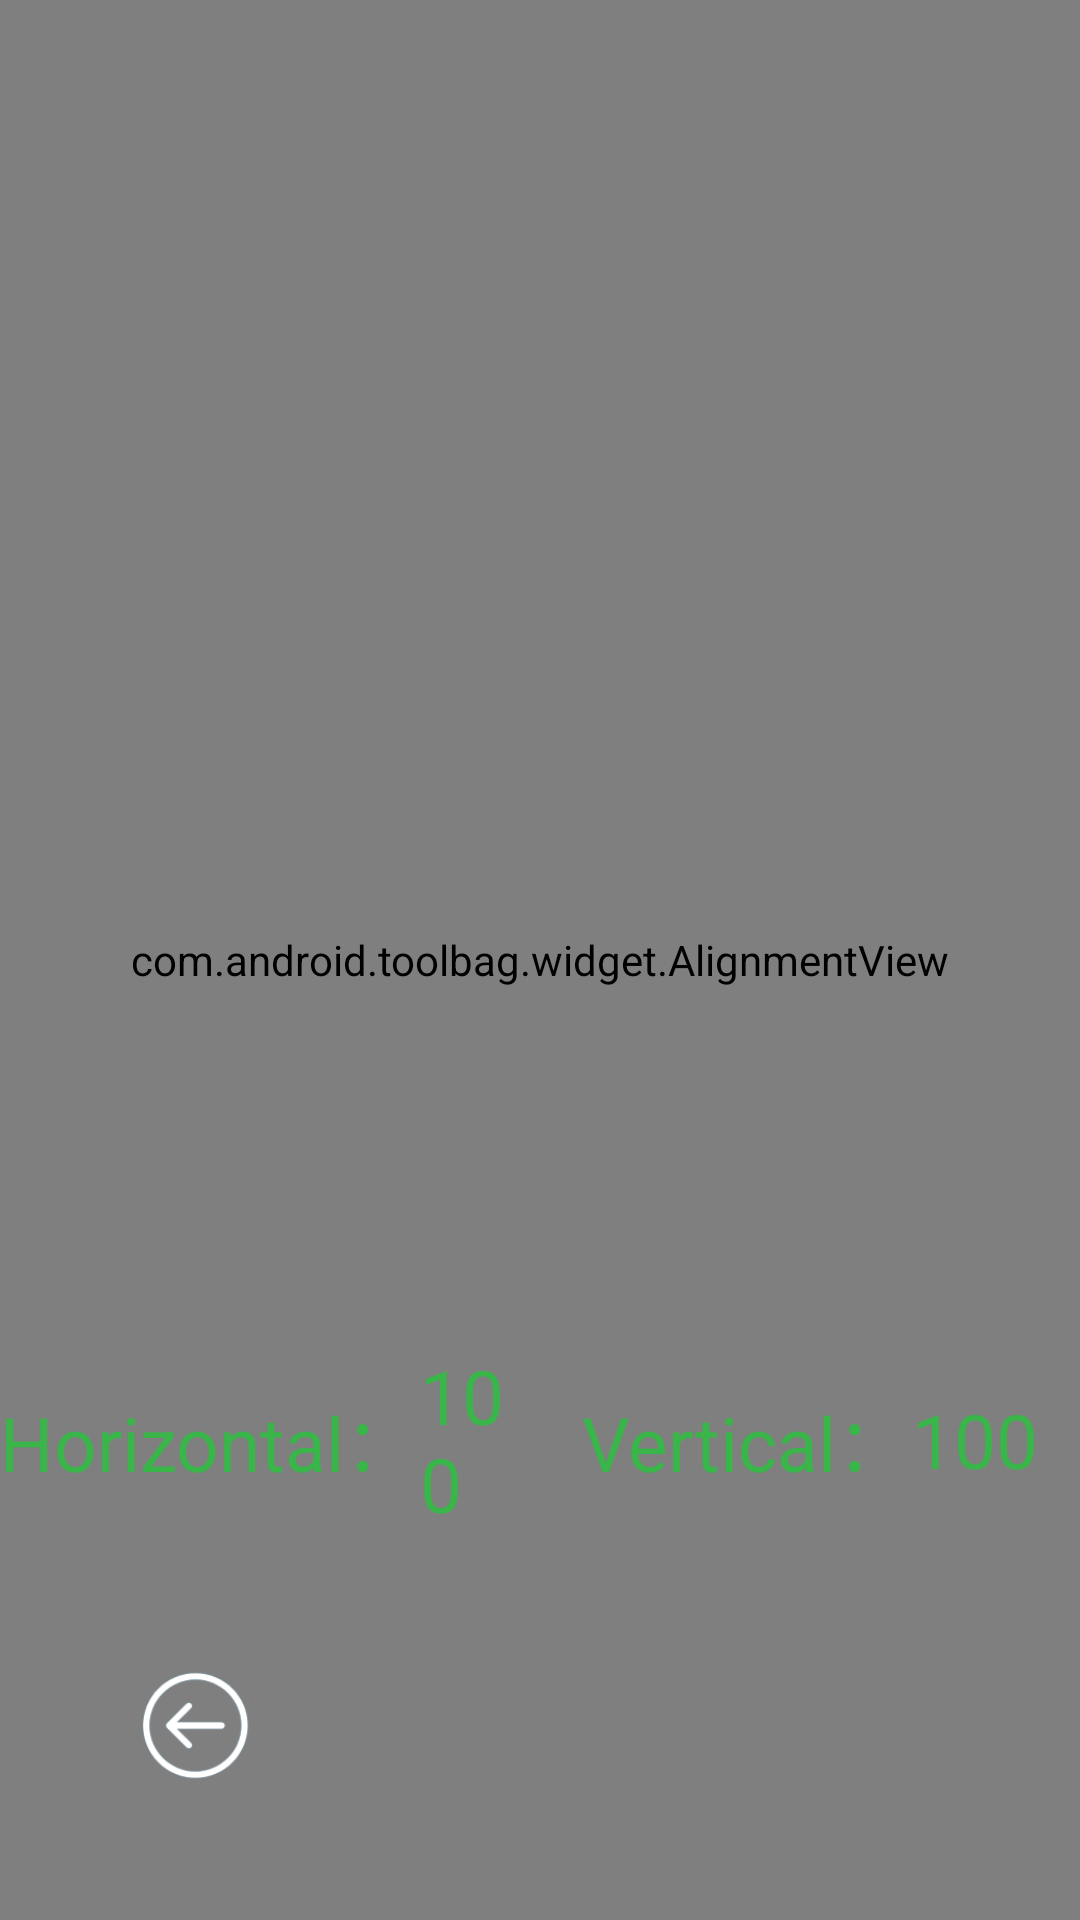

Reconstruct the res/layout file that produces this screen, plus the resources it refers to.
<!-- AndroidManifest.xml: application theme Theme.TransparentNavigationBar -->
<!-- res/layout/activity_painting.xml -->
<?xml version="1.0" encoding="utf-8"?>
<FrameLayout xmlns:android="http://schemas.android.com/apk/res/android"
    android:layout_width="match_parent"
    android:layout_height="match_parent"
    android:background="@color/black">


    <TextureView
        android:id="@+id/preview_surface"
        android:layout_width="wrap_content"
        android:layout_height="wrap_content"
        android:layout_gravity="center" />

    <com.android.toolbag.widget.AlignmentView
        android:id="@+id/alignmentView"
        android:layout_width="match_parent"
        android:layout_height="match_parent" />

    <RelativeLayout
        android:layout_width="match_parent"
        android:layout_height="match_parent">

        <View
            android:id="@+id/center"
            android:layout_width="0dp"
            android:layout_height="0dp"
            android:layout_centerInParent="true" />

        <LinearLayout
            android:layout_width="match_parent"
            android:layout_height="match_parent"
            android:layout_below="@+id/center"
            android:layout_gravity="center"
            android:layout_toStartOf="@+id/center"
            android:gravity="center"
            android:orientation="horizontal">

            <TextView
                android:layout_width="wrap_content"
                android:layout_height="wrap_content"
                android:text="@string/horizontal1"
                android:textColor="@color/color_start_height_measure_btn"
                android:textSize="25sp" />

            <TextView
                android:id="@+id/horizontal_degree"
                android:layout_width="wrap_content"
                android:layout_height="wrap_content"
                android:text="100"
                android:textColor="@color/color_start_height_measure_btn"
                android:textSize="25sp" />
        </LinearLayout>

        <LinearLayout
            android:layout_width="match_parent"
            android:layout_height="match_parent"
            android:layout_below="@+id/center"
            android:layout_gravity="center"
            android:layout_toEndOf="@+id/center"
            android:gravity="center"
            android:orientation="horizontal">

            <TextView
                android:layout_width="wrap_content"
                android:layout_height="wrap_content"
                android:text="@string/vertical1"
                android:textColor="@color/color_start_height_measure_btn"
                android:textSize="25sp" />

            <TextView
                android:id="@+id/vertical_degree"
                android:layout_width="wrap_content"
                android:layout_height="wrap_content"
                android:text="100"
                android:textColor="@color/color_start_height_measure_btn"
                android:textSize="25sp" />
        </LinearLayout>
    </RelativeLayout>

    <FrameLayout
        android:layout_width="wrap_content"
        android:layout_height="wrap_content"
        android:layout_gravity="bottom|start"
        android:padding="40dp">

        <ImageButton
            android:id="@+id/btn_home"
            android:layout_width="50dp"
            android:layout_height="50dp"
            android:background="@drawable/btn_home"
            android:importantForAccessibility="no" />
    </FrameLayout>
</FrameLayout>
<!-- resources referenced by this layout -->
<resources>
  <color name="black">#FF000000</color>
  <color name="color_start_height_measure_btn">#39b54a</color>
  <!-- drawable btn_home (drawable) -->
  <?xml version="1.0" encoding="utf-8"?>
  <selector xmlns:android="http://schemas.android.com/apk/res/android">    <item android:state_pressed="true" android:drawable="@drawable/btn_home_pressed"/>    <item android:drawable="@drawable/btn_home_normal"/></selector>
  <string name="horizontal1">Horizontal：</string>
  <string name="vertical1">Vertical：</string>
  <style name="Theme.TransparentNavigationBar" parent="Theme.MaterialComponents.DayNight.NoActionBar.Bridge">
          
          <item name="android:statusBarColor">@android:color/transparent</item>
          <item name="android:navigationBarColor">@android:color/transparent</item>
      </style>
  <!-- drawable btn_home_pressed: png bitmap (drawable, 6011 bytes) -->
  <!-- drawable btn_home_normal: png bitmap (drawable, 5533 bytes) -->
</resources>
